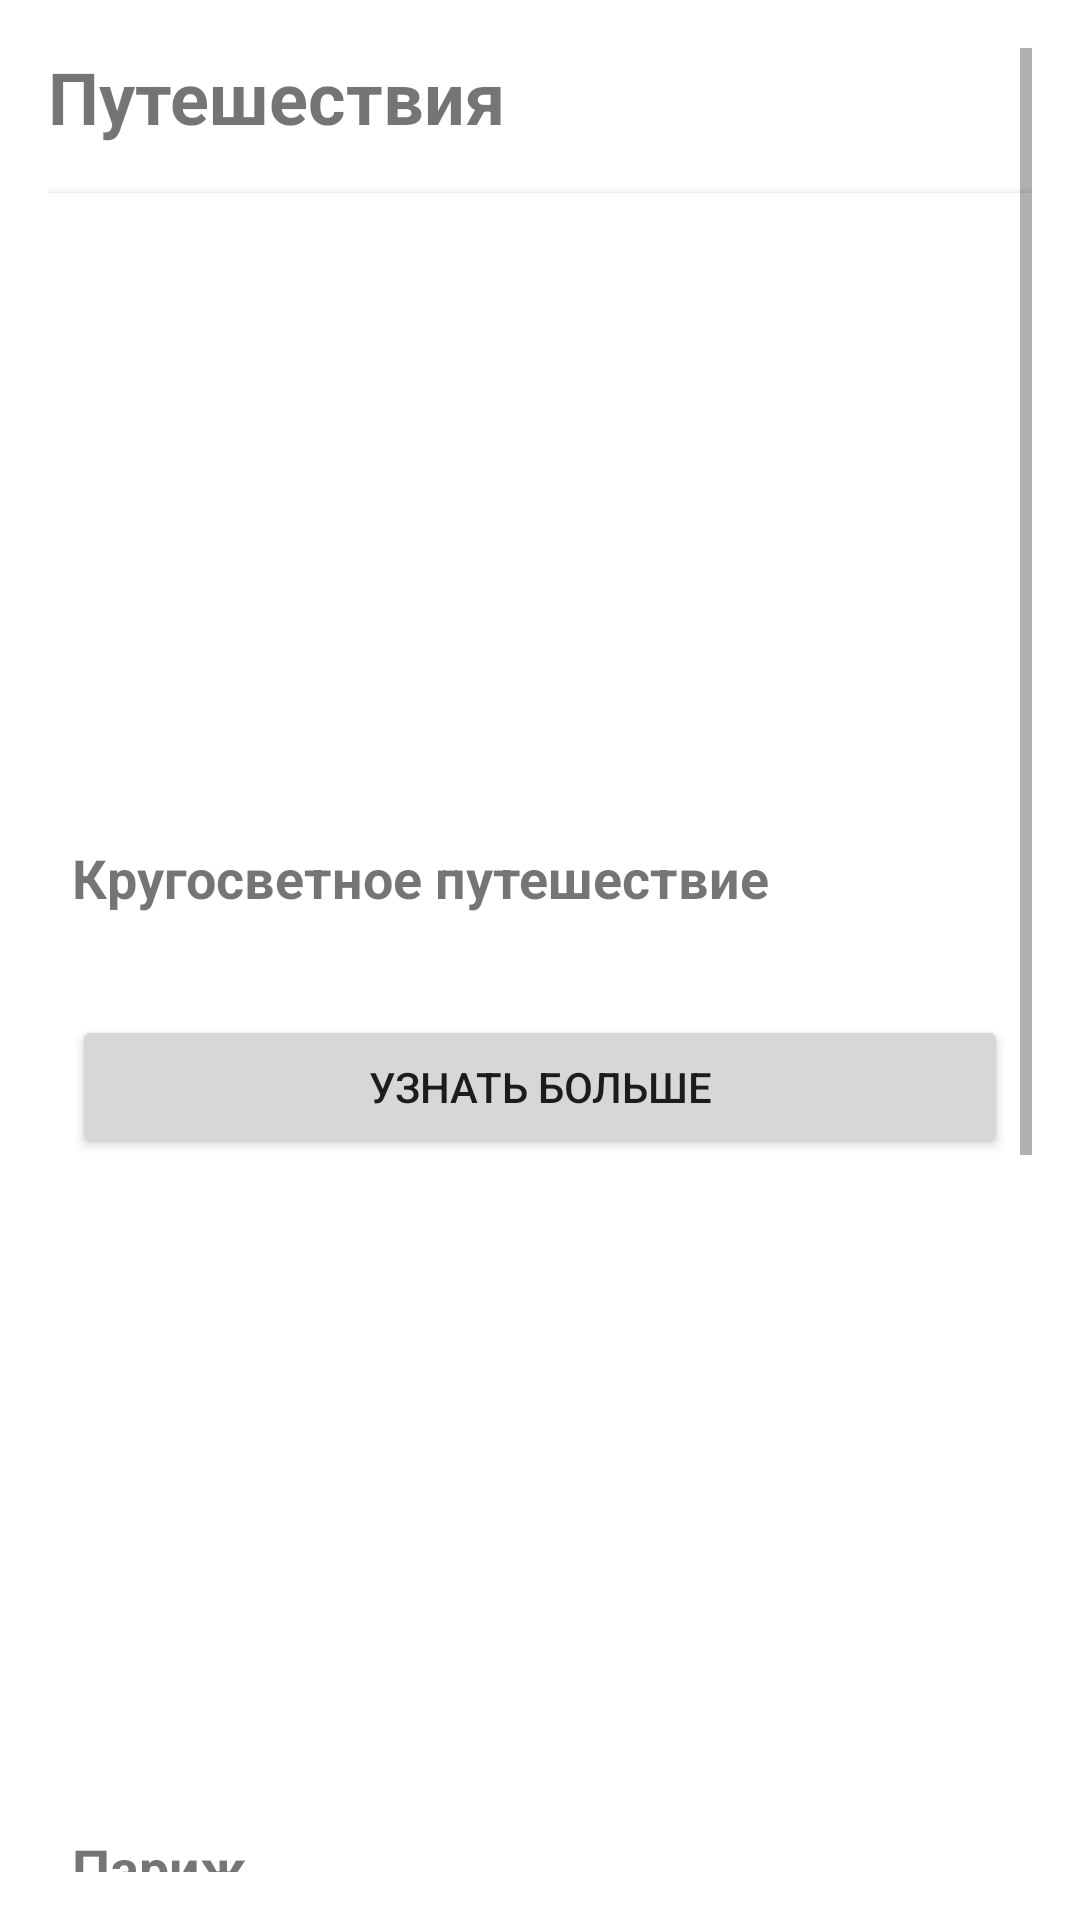

Write the Android layout XML for this screen, with the resource values it uses.
<!-- AndroidManifest.xml: application theme Theme.Tengiz -->
<!-- res/layout/fragment_travel.xml -->
<?xml version="1.0" encoding="utf-8"?>
<ScrollView xmlns:android="http://schemas.android.com/apk/res/android"
    android:layout_width="match_parent"
    android:layout_height="match_parent"
    android:padding="16dp">

    <LinearLayout
        android:layout_width="match_parent"
        android:layout_height="wrap_content"
        android:orientation="vertical">

        
        <TextView
            android:id="@+id/tvTravelHeader"
            android:layout_width="wrap_content"
            android:layout_height="wrap_content"
            android:text="Путешествия"
            android:textSize="24sp"
            android:textStyle="bold"
            android:paddingBottom="16dp" />

        
        <LinearLayout
            android:layout_width="match_parent"
            android:layout_height="wrap_content"
            android:orientation="vertical"
            android:padding="8dp"
            android:background="@android:color/white"
            android:elevation="2dp">

            <ImageView
                android:layout_width="match_parent"
                android:layout_height="200dp"
                android:src="@drawable/sample_travel_image1"
            android:scaleType="centerCrop" />

            <TextView
                android:layout_width="wrap_content"
                android:layout_height="wrap_content"
                android:text="Кругосветное путешествие"
                android:textSize="18sp"
                android:textStyle="bold"
                android:paddingTop="8dp" />

            <TextView
                android:layout_width="wrap_content"
                android:layout_height="wrap_content"
                android:textSize="16sp"
                android:paddingTop="4dp" />

            <Button
                android:layout_width="match_parent"
                android:layout_height="wrap_content"
                android:text="Узнать больше"
                android:layout_marginTop="8dp" />
        </LinearLayout>

        
        <LinearLayout
            android:layout_width="match_parent"
            android:layout_height="wrap_content"
            android:orientation="vertical"
            android:padding="8dp"
            android:background="@android:color/white"
            android:elevation="2dp">

            <ImageView
                android:layout_width="match_parent"
                android:layout_height="200dp"
                android:src="@drawable/sample_travel_image2"
                android:scaleType="centerCrop" />

            <TextView
                android:layout_width="wrap_content"
                android:layout_height="wrap_content"
                android:text="Париж"
                android:textSize="18sp"
                android:textStyle="bold"
                android:paddingTop="8dp" />

            <TextView
                android:layout_width="wrap_content"
                android:layout_height="wrap_content"
                android:textSize="16sp"
                android:paddingTop="4dp" />

            <Button
                android:layout_width="match_parent"
                android:layout_height="wrap_content"
                android:text="Узнать больше"
                android:layout_marginTop="8dp" />
        </LinearLayout>

        <LinearLayout
            android:layout_width="match_parent"
            android:layout_height="wrap_content"
            android:orientation="vertical"
            android:padding="8dp"
            android:background="@android:color/white"
            android:elevation="2dp">

            <ImageView
                android:layout_width="match_parent"
                android:layout_height="200dp"
                android:src="@drawable/sample_travel_image3"
                android:scaleType="centerCrop" />

            <TextView
                android:layout_width="wrap_content"
                android:layout_height="wrap_content"
                android:text="Лондон"
                android:textSize="18sp"
                android:textStyle="bold"
                android:paddingTop="8dp" />

            <TextView
                android:layout_width="wrap_content"
                android:layout_height="wrap_content"
                android:textSize="16sp"
                android:paddingTop="4dp" />

            <Button
                android:layout_width="match_parent"
                android:layout_height="wrap_content"
                android:text="Узнать больше"
                android:layout_marginTop="8dp" />
        </LinearLayout>

    </LinearLayout>
</ScrollView>
<!-- resources referenced by this layout -->
<resources>
  <!-- drawable sample_travel_image3: webp bitmap (drawable, 16990 bytes) -->
  <style name="Theme.Tengiz" parent="Theme.MaterialComponents.DayNight.DarkActionBar">
  
          <item name="actionBarSize">0dp</item>  
  
          
          <item name="colorPrimary">@color/yellow_primary</item>
          <item name="colorPrimaryVariant">@color/yellow_dark</item>
          <item name="colorOnPrimary">@color/black</item>
  
          
          <item name="colorSecondary">@color/gray_variant</item>
          <item name="colorSecondaryVariant">@color/gray_dark</item>
          <item name="colorOnSecondary">@color/white</item>
  
          
          <item name="android:statusBarColor">?attr/colorPrimaryVariant</item>
  
          
          <item name="android:navigationBarColor">@color/gray_variant</item>
          <item name="android:windowBackground">@color/white</item>
      </style>
  <color name="yellow_primary">#FFAB00</color>
  <color name="yellow_dark">#FFAB00</color>
  <color name="black">#FF000000</color>
  <color name="gray_variant">#4B4B4B</color>
  <color name="gray_dark">#2C2C2C</color>
  <color name="white">#FFFFFFFF</color>
</resources>
